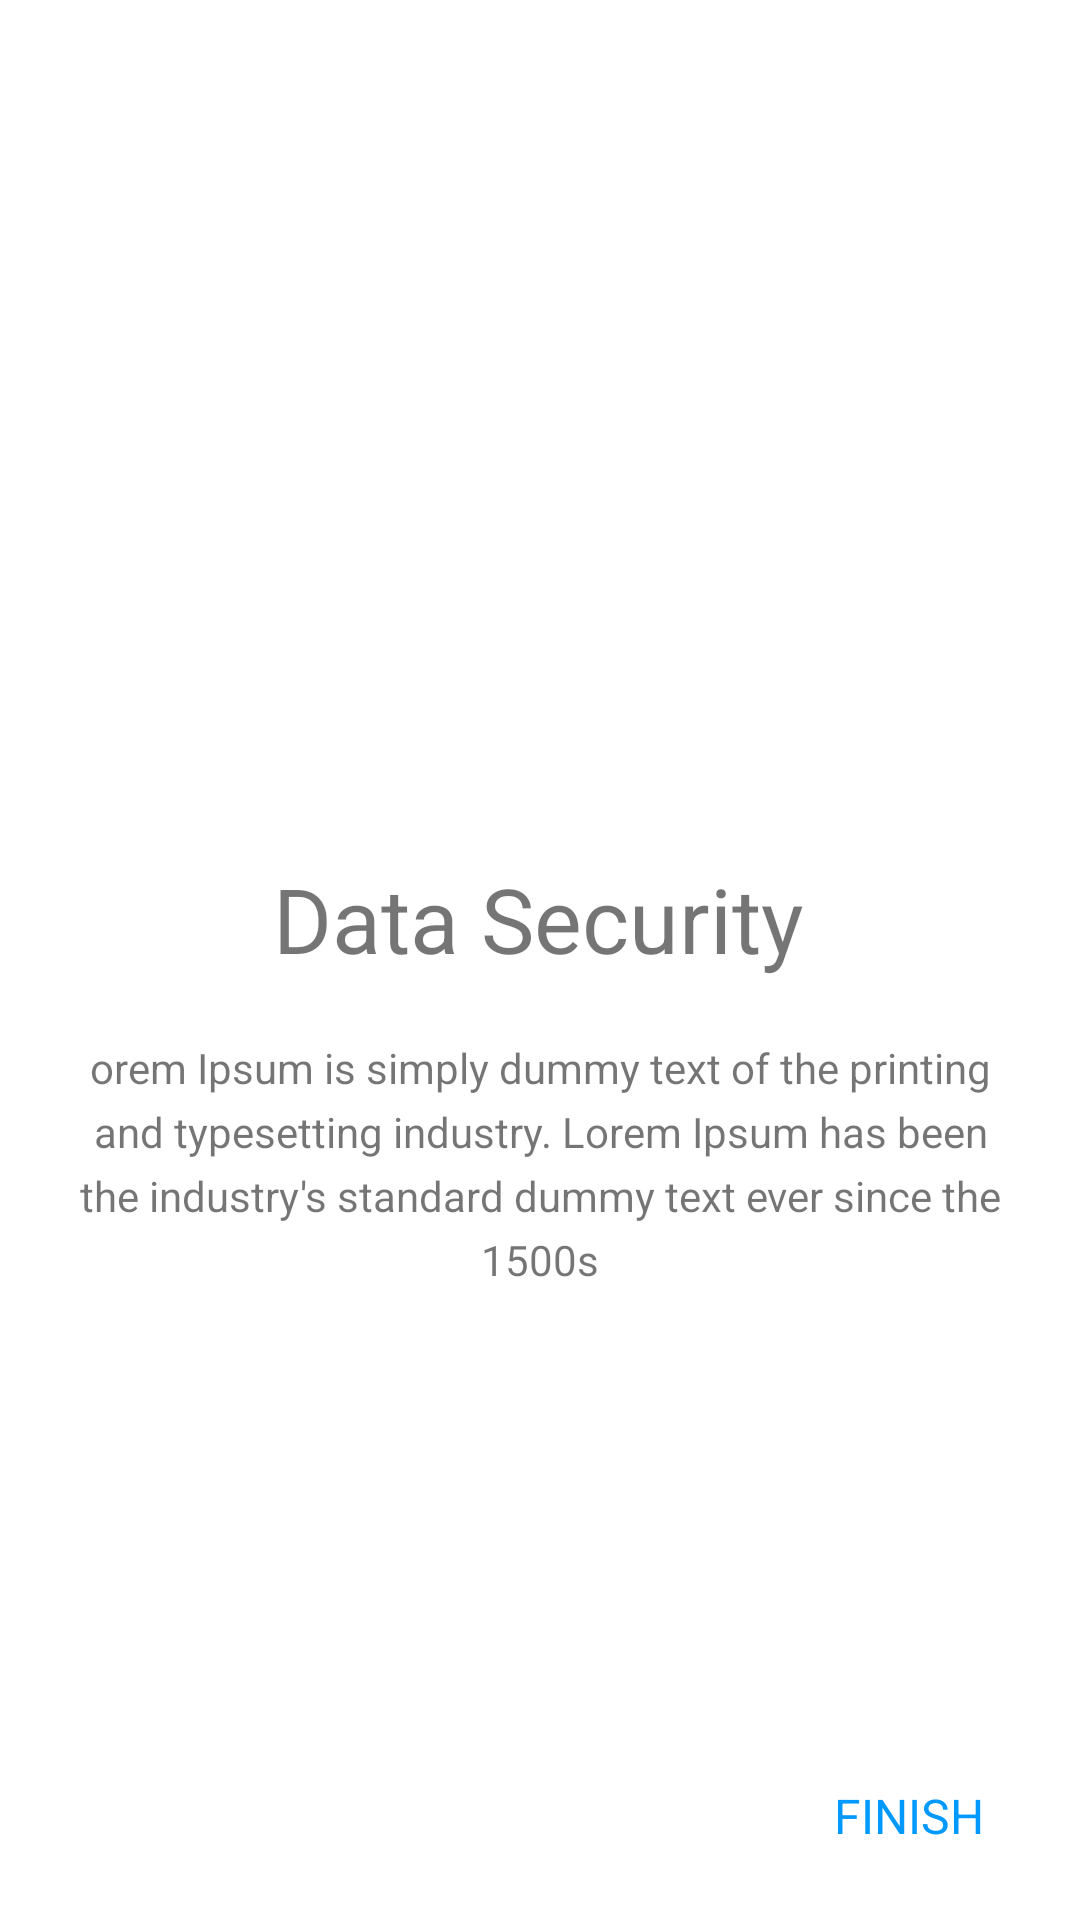

Here is an Android app screen rendered from its layout file. Give the layout XML and the strings, colors and styles it references.
<!-- AndroidManifest.xml: application theme Theme.ProjectKT -->
<!-- res/layout/fragment_lastscreen.xml -->
<?xml version="1.0" encoding="utf-8"?>
<androidx.constraintlayout.widget.ConstraintLayout xmlns:android="http://schemas.android.com/apk/res/android"
    xmlns:tools="http://schemas.android.com/tools"
    android:layout_width="match_parent"
    android:layout_height="match_parent"
    xmlns:app="http://schemas.android.com/apk/res-auto"
    tools:context=".onBoarding.screens.Lastscreen">

    <ImageView
        android:id="@+id/imageView2"
        android:layout_width="280dp"
        android:layout_height="286dp"
        android:src="@drawable/image3"
        app:layout_constraintEnd_toEndOf="parent"
        app:layout_constraintStart_toStartOf="parent"
        app:layout_constraintTop_toTopOf="parent" />

    <TextView

        android:id="@+id/textView2"
        android:layout_width="wrap_content"
        android:layout_height="wrap_content"
        android:text="Data Security"
        android:textSize="30dp"
        app:layout_constraintEnd_toEndOf="parent"
        app:layout_constraintHorizontal_bias="0.497"
        app:layout_constraintStart_toStartOf="parent"
        app:layout_constraintTop_toBottomOf="@+id/imageView2" />

    <TextView
        android:id="@+id/textView3"
        android:layout_width="match_parent"
        android:layout_height="wrap_content"
        android:layout_margin="20sp"
        android:lineSpacingExtra="5dp"
        android:text="orem Ipsum is simply dummy text of the printing and typesetting industry. Lorem Ipsum has been the industry's standard dummy text ever since the 1500s"
        android:textAlignment="center"
        app:layout_constraintEnd_toEndOf="parent"
        app:layout_constraintStart_toStartOf="parent"
        app:layout_constraintTop_toBottomOf="@+id/textView2" />

    <TextView
        android:id="@+id/finish"
        android:layout_width="wrap_content"
        android:layout_height="wrap_content"
        android:layout_marginEnd="32dp"
        android:layout_marginBottom="24dp"
        android:text="FINISH"
        android:textColor="@color/purple_500"
        android:textSize="16sp"
        app:layout_constraintBottom_toBottomOf="parent"
        app:layout_constraintEnd_toEndOf="parent" />

</androidx.constraintlayout.widget.ConstraintLayout>
<!-- resources referenced by this layout -->
<resources>
  <color name="purple_500">#0099FF</color>
  <style name="Theme.ProjectKT" parent="Theme.MaterialComponents.DayNight.DarkActionBar">
          
          <item name="colorPrimary">@color/purple_500</item>
          <item name="colorPrimaryVariant">@color/purple_700</item>
          <item name="colorOnPrimary">@color/white</item>
          
          <item name="colorSecondary">@color/teal_200</item>
          <item name="colorSecondaryVariant">@color/teal_700</item>
          <item name="colorOnSecondary">#00BCD4</item>
          
          <item name="android:statusBarColor" tools:targetApi="l">?attr/colorPrimaryVariant</item>
          
      </style>
  <color name="purple_700">#0083DA</color>
  <color name="white">#FFFFFFFF</color>
  <color name="teal_200">#006BED</color>
  <color name="teal_700">#177AF4</color>
</resources>
